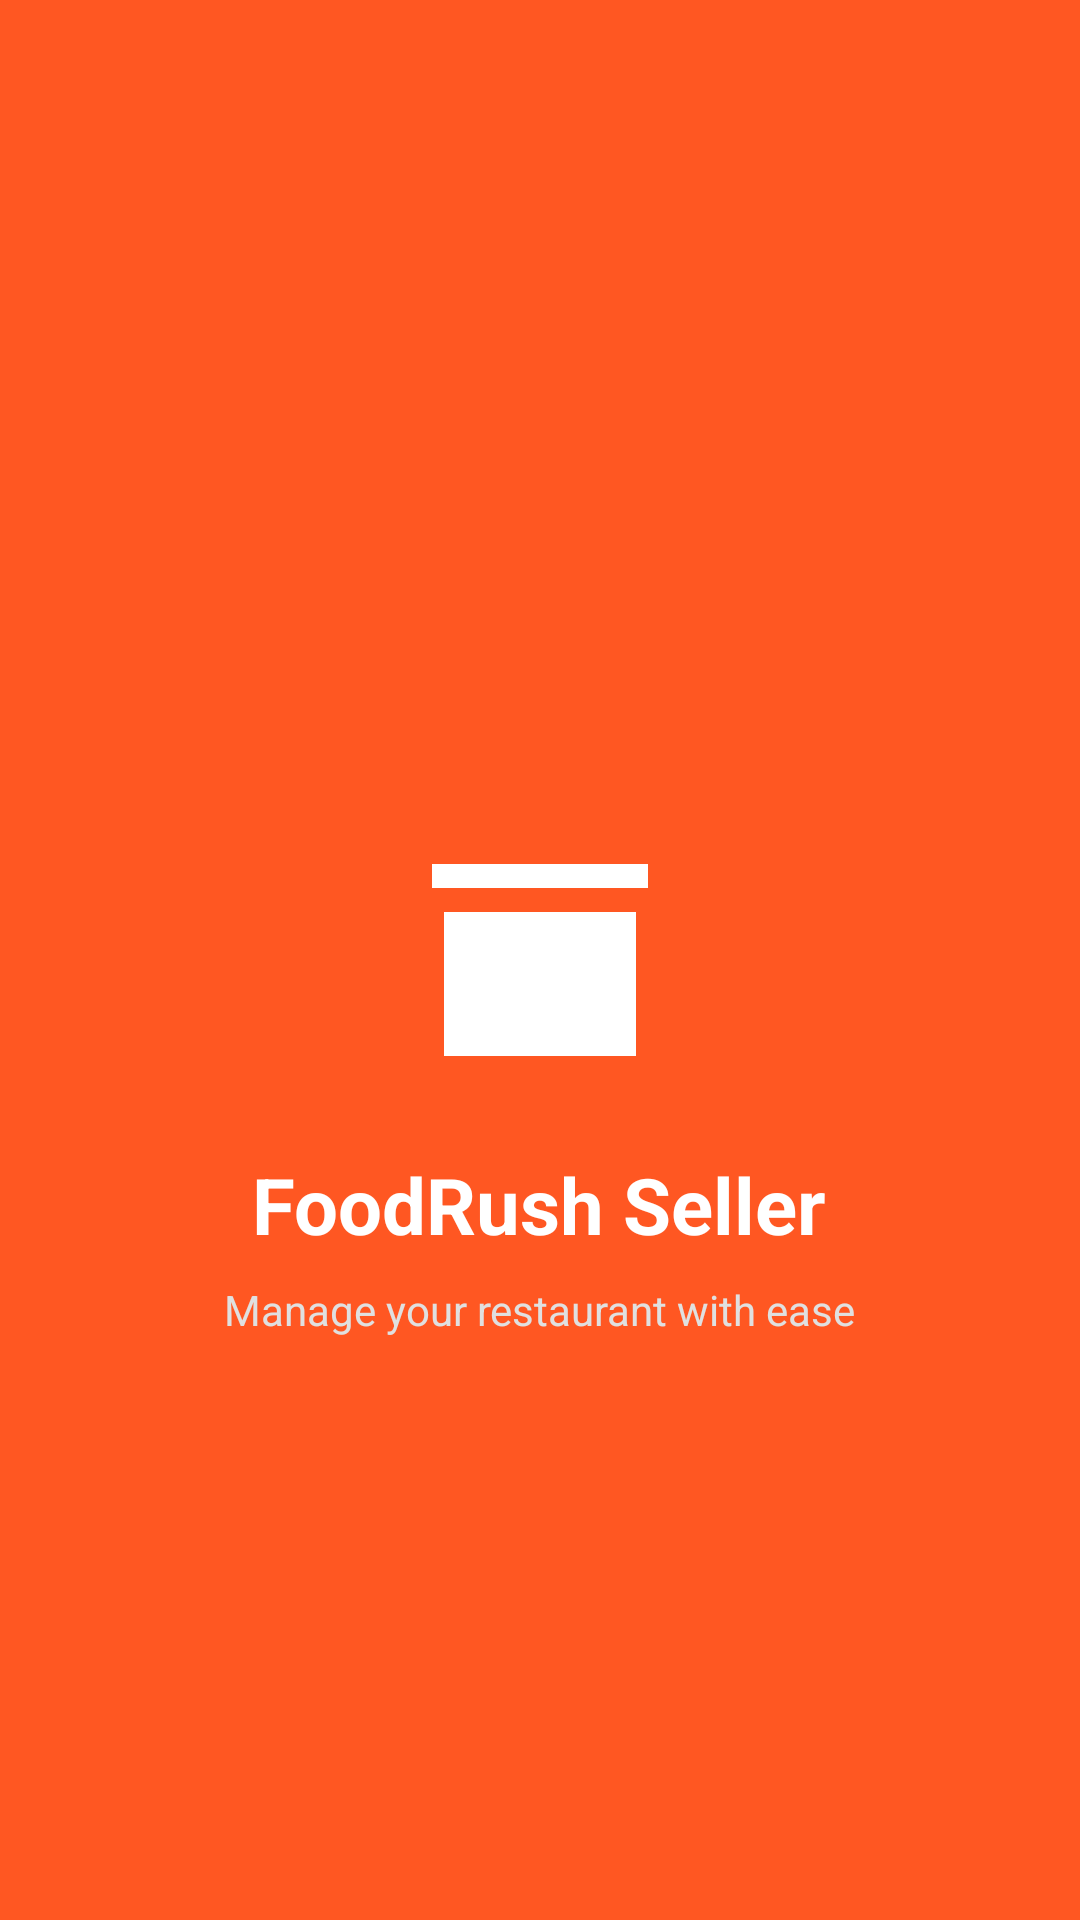

Android layout source for this screen:
<!-- AndroidManifest.xml: application theme Theme.FoodRushSeller -->
<!-- res/layout/activity_splash.xml -->
<?xml version="1.0" encoding="utf-8"?>
<RelativeLayout xmlns:android="http://schemas.android.com/apk/res/android"
    android:layout_width="match_parent"
    android:layout_height="match_parent"
    android:background="@color/colorPrimary">

    
    <ImageView
        android:id="@+id/ivLogo"
        android:layout_width="96dp"
        android:layout_height="96dp"
        android:layout_centerInParent="true"
        android:src="@drawable/ic_restaurant_placeholder"
        android:tint="@android:color/white" />

    
    <TextView
        android:id="@+id/tvAppName"
        android:layout_width="wrap_content"
        android:layout_height="wrap_content"
        android:layout_below="@id/ivLogo"
        android:layout_centerHorizontal="true"
        android:layout_marginTop="16dp"
        android:text="FoodRush Seller"
        android:textSize="26sp"
        android:textStyle="bold"
        android:textColor="@android:color/white" />

    
    <TextView
        android:id="@+id/tvTagline"
        android:layout_width="wrap_content"
        android:layout_height="wrap_content"
        android:layout_below="@id/tvAppName"
        android:layout_centerHorizontal="true"
        android:layout_marginTop="8dp"
        android:text="Manage your restaurant with ease"
        android:textSize="14sp"
        android:textColor="#E0E0E0" />

</RelativeLayout>
<!-- resources referenced by this layout -->
<resources>
  <color name="colorPrimary">#FF5722</color>
  <!-- drawable ic_restaurant_placeholder (drawable) -->
  <?xml version="1.0" encoding="utf-8"?>
  <vector xmlns:android="http://schemas.android.com/apk/res/android"
      android:width="64dp"
      android:height="64dp"
      android:viewportWidth="24"
      android:viewportHeight="24">
  
      <path
          android:fillColor="#9E9E9E"
          android:pathData="M3,4h18v2H3zM4,8h16v12H4z" />
  </vector>
  <style name="Theme.FoodRushSeller" parent="Theme.MaterialComponents.Light.NoActionBar">
          <item name="colorPrimary">@color/colorPrimary</item>
          <item name="colorPrimaryVariant">@color/colorPrimaryDark</item>
          <item name="colorSecondary">@color/colorAccent</item>
      </style>
  <color name="colorPrimaryDark">#E64A19</color>
  <color name="colorAccent">#FFC107</color>
</resources>
